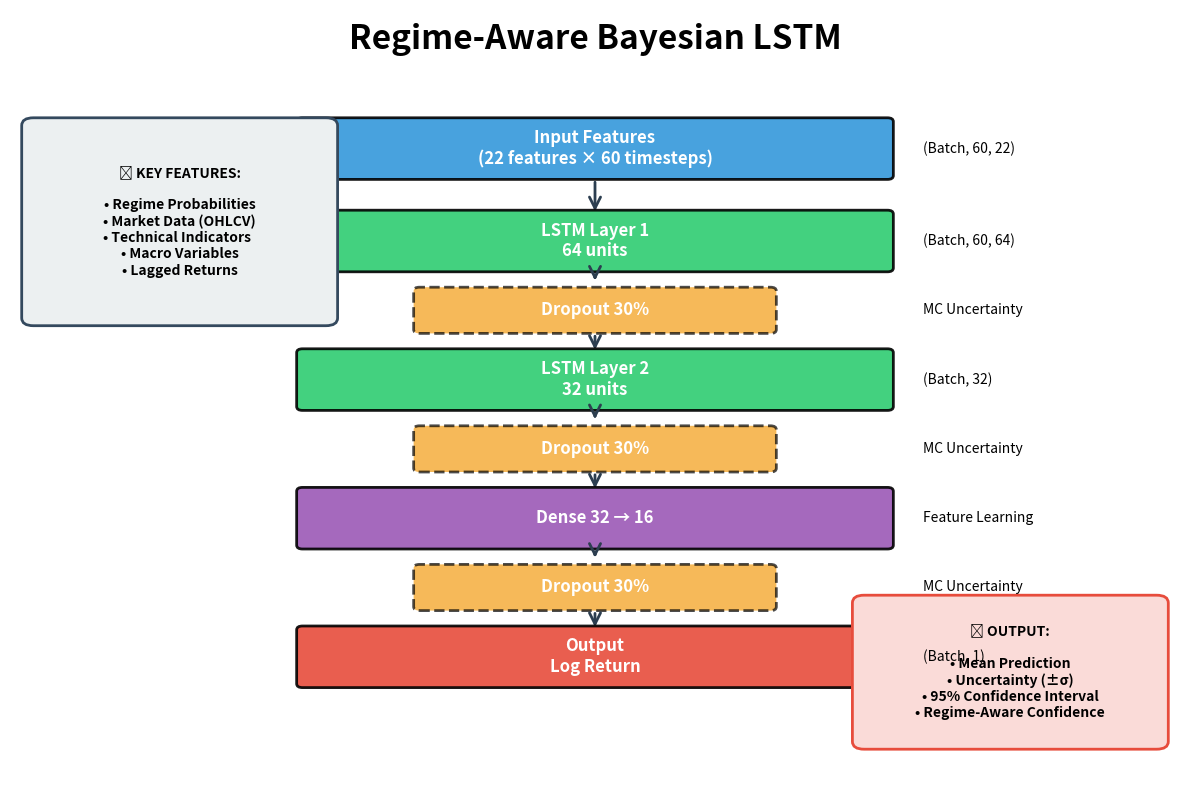
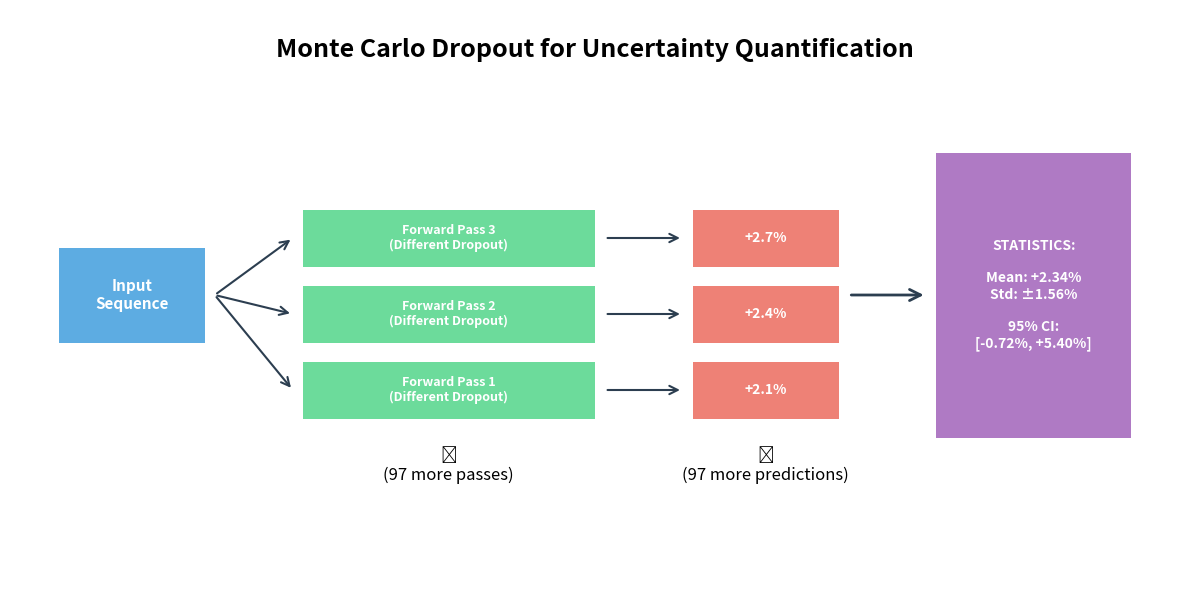
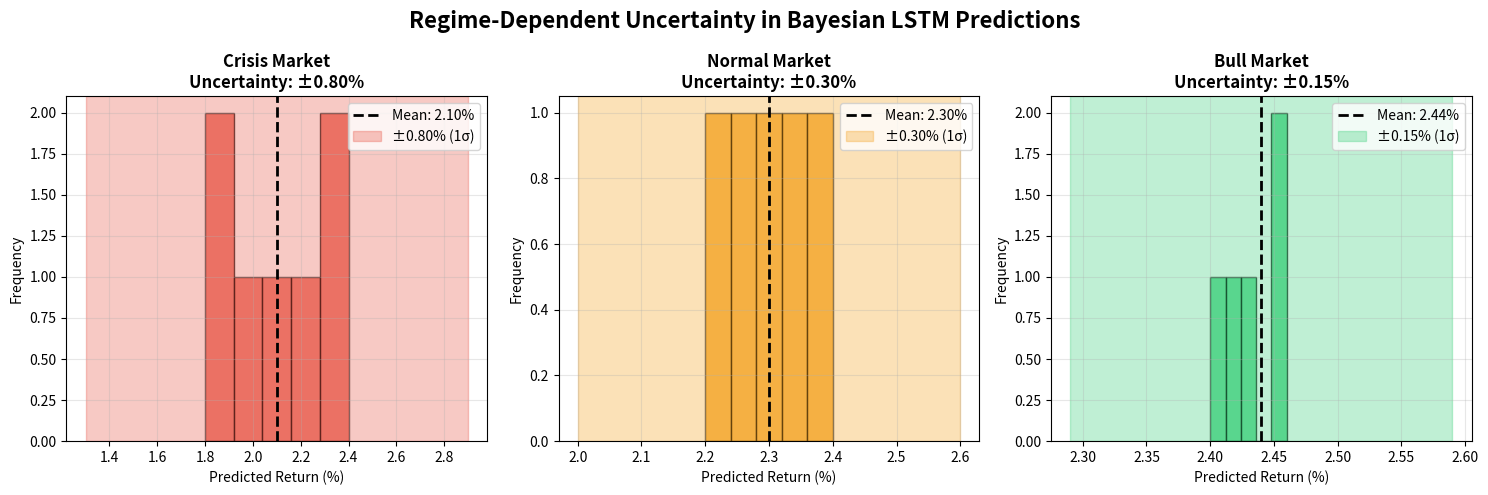

These figures' Python source, in order:
"""
Simplified architecture diagram optimized for presentation slides
"""
import matplotlib.pyplot as plt
import matplotlib.patches as patches
from matplotlib.patches import FancyBboxPatch
import numpy as np
import os

def create_simple_architecture():
    """Create a clean, simple architecture diagram for slides"""
    
    fig, ax = plt.subplots(1, 1, figsize=(12, 8))
    ax.set_xlim(0, 10)
    ax.set_ylim(0, 10)
    ax.axis('off')
    
    # Color scheme - professional and clean
    colors = {
        'input': '#3498DB',      # Blue
        'lstm': '#2ECC71',       # Green  
        'dropout': '#F39C12',    # Orange
        'dense': '#9B59B6',      # Purple
        'output': '#E74C3C'      # Red
    }
    
    # Title
    ax.text(5, 9.5, 'Regime-Aware Bayesian LSTM', 
            fontsize=24, fontweight='bold', ha='center')
    
    # Simplified layer representation
    layers = [
        # (y_pos, layer_type, main_text, dimension_text)
        (8.2, 'input', 'Input Features\n(22 features × 60 timesteps)', '(Batch, 60, 22)'),
        (7.0, 'lstm', 'LSTM Layer 1\n64 units', '(Batch, 60, 64)'),
        (6.1, 'dropout', 'Dropout 30%', 'MC Uncertainty'),
        (5.2, 'lstm', 'LSTM Layer 2\n32 units', '(Batch, 32)'),
        (4.3, 'dropout', 'Dropout 30%', 'MC Uncertainty'),
        (3.4, 'dense', 'Dense 32 → 16', 'Feature Learning'),
        (2.5, 'dropout', 'Dropout 30%', 'MC Uncertainty'),
        (1.6, 'output', 'Output\nLog Return', '(Batch, 1)')
    ]
    
    # Draw layers
    for i, (y_pos, layer_type, main_text, detail_text) in enumerate(layers):
        # Determine box width based on layer type
        if layer_type == 'dropout':
            width, height = 3, 0.5
            alpha = 0.7
            linestyle = '--'
        else:
            width, height = 5, 0.7
            alpha = 0.9
            linestyle = '-'
        
        # Main layer box
        rect = FancyBboxPatch((5 - width/2, y_pos - height/2), width, height,
                            boxstyle="round,pad=0.05", 
                            facecolor=colors[layer_type], 
                            edgecolor='black', linewidth=2, 
                            linestyle=linestyle, alpha=alpha)
        ax.add_patch(rect)
        
        # Layer text
        ax.text(5, y_pos, main_text, 
                fontsize=12, fontweight='bold', ha='center', va='center', color='white')
        
        # Detail text on the right
        ax.text(7.8, y_pos, detail_text, 
                fontsize=10, ha='left', va='center', style='italic')
        
        # Add arrows
        if i < len(layers) - 1:
            next_y = layers[i + 1][0]
            arrow = patches.FancyArrowPatch((5, y_pos - height/2 - 0.05), 
                                          (5, next_y + 0.35),
                                          arrowstyle='->', mutation_scale=20, 
                                          color='#2C3E50', linewidth=2)
            ax.add_patch(arrow)
    
    # Key features callout
    features_box = patches.FancyBboxPatch((0.2, 6), 2.5, 2.5, boxstyle="round,pad=0.1",
                                        facecolor='#ECF0F1', edgecolor='#34495E', linewidth=2)
    ax.add_patch(features_box)
    
    feature_text = """🎯 KEY FEATURES:
    
• Regime Probabilities
• Market Data (OHLCV)
• Technical Indicators  
• Macro Variables
• Lagged Returns"""
    
    ax.text(1.45, 7.25, feature_text, fontsize=10, ha='center', va='center', fontweight='bold')
    
    # Output callout
    output_box = patches.FancyBboxPatch((7.3, 0.5), 2.5, 1.8, boxstyle="round,pad=0.1",
                                      facecolor='#FADBD8', edgecolor='#E74C3C', linewidth=2)
    ax.add_patch(output_box)
    
    output_text = """📊 OUTPUT:
    
• Mean Prediction
• Uncertainty (±σ)
• 95% Confidence Interval
• Regime-Aware Confidence"""
    
    ax.text(8.55, 1.4, output_text, fontsize=10, ha='center', va='center', fontweight='bold')
    
    plt.tight_layout()
    return fig

def create_uncertainty_explanation():
    """Create a diagram explaining Monte Carlo Dropout"""
    
    fig, ax = plt.subplots(1, 1, figsize=(12, 6))
    ax.set_xlim(0, 12)
    ax.set_ylim(0, 6)
    ax.axis('off')
    
    # Title
    ax.text(6, 5.5, 'Monte Carlo Dropout for Uncertainty Quantification', 
            fontsize=18, fontweight='bold', ha='center')
    
    # Input
    input_box = patches.Rectangle((0.5, 2.5), 1.5, 1, facecolor='#3498DB', alpha=0.8)
    ax.add_patch(input_box)
    ax.text(1.25, 3, 'Input\nSequence', fontsize=11, ha='center', va='center', 
            color='white', fontweight='bold')
    
    # Multiple forward passes
    for i in range(3):
        y_offset = i * 0.8 - 0.8
        
        # Neural network representation
        network_box = patches.Rectangle((3, 2.5 + y_offset), 3, 0.6, 
                                      facecolor='#2ECC71', alpha=0.7)
        ax.add_patch(network_box)
        ax.text(4.5, 2.8 + y_offset, f'Forward Pass {i+1}\n(Different Dropout)', 
                fontsize=9, ha='center', va='center', color='white', fontweight='bold')
        
        # Arrow from input
        arrow1 = patches.FancyArrowPatch((2.1, 3), (2.9, 2.8 + y_offset),
                                       arrowstyle='->', mutation_scale=15, 
                                       color='#2C3E50', linewidth=1.5)
        ax.add_patch(arrow1)
        
        # Prediction
        pred_box = patches.Rectangle((7, 2.5 + y_offset), 1.5, 0.6, 
                                   facecolor='#E74C3C', alpha=0.7)
        ax.add_patch(pred_box)
        
        # Sample predictions for visualization
        sample_preds = ['+2.1%', '+2.4%', '+2.7%']
        ax.text(7.75, 2.8 + y_offset, sample_preds[i], 
                fontsize=10, ha='center', va='center', color='white', fontweight='bold')
        
        # Arrow to prediction
        arrow2 = patches.FancyArrowPatch((6.1, 2.8 + y_offset), (6.9, 2.8 + y_offset),
                                       arrowstyle='->', mutation_scale=15, 
                                       color='#2C3E50', linewidth=1.5)
        ax.add_patch(arrow2)
    
    # Dots for more passes
    ax.text(4.5, 1.2, '⋮\n(97 more passes)', fontsize=12, ha='center', va='center')
    ax.text(7.75, 1.2, '⋮\n(97 more predictions)', fontsize=12, ha='center', va='center')
    
    # Final statistics
    stats_box = patches.Rectangle((9.5, 1.5), 2, 3, facecolor='#9B59B6', alpha=0.8)
    ax.add_patch(stats_box)
    
    stats_text = """STATISTICS:
    
Mean: +2.34%
Std: ±1.56%

95% CI:
[-0.72%, +5.40%]"""
    
    ax.text(10.5, 3, stats_text, fontsize=10, ha='center', va='center', 
            color='white', fontweight='bold')
    
    # Arrow to statistics
    arrow3 = patches.FancyArrowPatch((8.6, 3), (9.4, 3),
                                   arrowstyle='->', mutation_scale=20, 
                                   color='#2C3E50', linewidth=2)
    ax.add_patch(arrow3)
    
    plt.tight_layout()
    return fig

def create_regime_comparison():
    """Create a diagram showing regime-dependent uncertainty"""
    
    fig, (ax1, ax2, ax3) = plt.subplots(1, 3, figsize=(15, 5))
    
    # Colors for regimes
    regime_colors = {'Crisis': '#E74C3C', 'Normal': '#F39C12', 'Bull': '#2ECC71'}
    
    # Sample data for each regime
    regimes = [
        ('Crisis', [1.8, 2.1, 2.4, 1.9, 2.3, 2.0, 2.2], 2.1, 0.8),
        ('Normal', [2.2, 2.3, 2.4, 2.25, 2.35], 2.3, 0.3),
        ('Bull', [2.4, 2.45, 2.42, 2.46, 2.43], 2.44, 0.15)
    ]
    
    axes = [ax1, ax2, ax3]
    
    for i, (regime_name, predictions, mean_pred, uncertainty) in enumerate(regimes):
        ax = axes[i]
        color = regime_colors[regime_name]
        
        # Plot predictions as histogram
        ax.hist(predictions, bins=5, alpha=0.7, color=color, edgecolor='black')
        ax.axvline(mean_pred, color='black', linestyle='--', linewidth=2, label=f'Mean: {mean_pred:.2f}%')
        
        # Add uncertainty shading
        ax.axvspan(mean_pred - uncertainty, mean_pred + uncertainty, 
                  alpha=0.3, color=color, label=f'±{uncertainty:.2f}% (1σ)')
        
        ax.set_title(f'{regime_name} Market\nUncertainty: ±{uncertainty:.2f}%', 
                    fontsize=12, fontweight='bold')
        ax.set_xlabel('Predicted Return (%)')
        ax.set_ylabel('Frequency')
        ax.legend()
        ax.grid(True, alpha=0.3)
    
    plt.suptitle('Regime-Dependent Uncertainty in Bayesian LSTM Predictions', 
                fontsize=16, fontweight='bold')
    plt.tight_layout()
    return fig

def save_slide_diagrams():
    """Save presentation-ready diagrams"""
    
    os.makedirs("visualization", exist_ok=True)
    
    # Simple architecture
    print("Creating simple architecture diagram...")
    fig1 = create_simple_architecture()
    fig1.savefig("visualization/simple_lstm_architecture.png", 
                dpi=300, bbox_inches='tight', facecolor='white')
    fig1.savefig("visualization/simple_lstm_architecture.pdf", 
                bbox_inches='tight', facecolor='white')
    
    # Uncertainty explanation
    print("Creating uncertainty explanation diagram...")
    fig2 = create_uncertainty_explanation()
    fig2.savefig("visualization/monte_carlo_dropout_explanation.png", 
                dpi=300, bbox_inches='tight', facecolor='white')
    fig2.savefig("visualization/monte_carlo_dropout_explanation.pdf", 
                bbox_inches='tight', facecolor='white')
    
    # Regime comparison
    print("Creating regime uncertainty comparison...")
    fig3 = create_regime_comparison()
    fig3.savefig("visualization/regime_uncertainty_comparison.png", 
                dpi=300, bbox_inches='tight', facecolor='white')
    fig3.savefig("visualization/regime_uncertainty_comparison.pdf", 
                bbox_inches='tight', facecolor='white')
    
    plt.show()
    
    print("\n🎯 Presentation diagrams ready!")
    print("Files saved in visualization/:")
    print("  • simple_lstm_architecture.png/pdf")
    print("  • monte_carlo_dropout_explanation.png/pdf") 
    print("  • regime_uncertainty_comparison.png/pdf")

if __name__ == "__main__":
    save_slide_diagrams()
